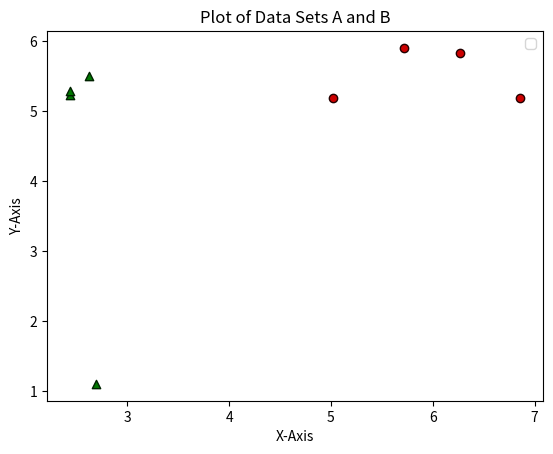

Recreate this plot in Python. (Note: this script raises an exception after producing the figure.)
'''
[redacted]
Generating a random dataset using python, modeling the dataset using Gaussian distributions, 
and plotting the data and Gaussian models in 3d using Python and library numpy.

'''
import math
import numpy as np
import matplotlib.pyplot as plt
from mpl_toolkits.mplot3d import Axes3D
from pylab import title, legend


print("Hello Numpy.")


# Generate a random dataset
dataset_size = 4
dimension = 2
dataset_A = np.random.rand(dataset_size, dimension)*(2,1) + (5, 5)
dataset_B = np.random.rand(dataset_size, dimension)*(1,5) + (2, 1)

# Plot the datasets
plt.title('Plot of Data Sets A and B')
plt.xlabel('X-Axis')
plt.ylabel('Y-Axis')
legend(['Set A', 'Set B'])
plt.scatter(x = dataset_A.T[0], y = dataset_A.T[1], color="#CC0000", edgecolors='#220000')
plt.scatter(x = dataset_B.T[0], y = dataset_B.T[1], color="#007700", marker="^", edgecolors='#002200')

def mu(dataset):
	return sum(dataset) / len(dataset)

def variance(x, mu):
	total = 0.0
	for i in range(len(x)):
		total += math.pow(x[i] - mu, 2)
	return total

def covariance(dataset):
	mu_x = mu(dataset.T[0])
	mu_y = mu(dataset.T[1])
	size = len(dataset)
	deviation = dataset - np.dot(np.ones((size, size)), dataset) / len(dataset)
	return np.dot(deviation.T, deviation) / len(dataset)

def single_cov(dataset):
	mu_x = mu(dataset.T[0])
	mu_y = mu(dataset.T[1])
	return sum([(x - mu_x) * (y - mu_y) for [x, y] in dataset]) / (len(dataset) - 1)

def norm_pdf_multivariate(xy, mu, sigma):
	size = len(xy)
	print(size)
	print(len(mu))
	print(sigma.shape)
	if size == len(mu) and (size, size) == sigma.shape:
		det = np.linalg.det(sigma)
		if det == 0:
			raise NameError("The covariance matrix can't be singular")
		norm_const = 1.0/ ( math.pow((2*np.pi),float(size)/2) * math.pow(det,1.0/2) )
		x_mu = np.matrix(xy - mu)

		result = math.pow(math.e, -0.5 * (x_mu * np.linalg.inv(sigma) * x_mu.T))
		return norm_const * result
	else:
		raise NameError("The dimensions of the input don't match")

def norm_pdf_multivariate2(xy, mu, sigma):
    size = len(xy)
    if size == len(mu) and (size, size) == sigma.shape:
        det = np.linalg.det(sigma)
        if det == 0:
            raise NameError("The covariance matrix can't be singular")
        norm_const = 1.0/ ( math.pow((2*pi),float(size)/2) * math.pow(det,1.0/2) )
        x_mu = np.matrix(xy - mu)
        inv = np.linalg.inv(sigma)
        result = math.pow(math.e, -0.5 * (x_mu * inv * x_mu.T))
        return norm_const * result
    else:
        raise NameError("The dimensions of the input don't match")


if(mu(dataset_A[0]) == np.mean(dataset_A[0])):
	print("Calculated mu() = np.mean()")

# print(np.cov(dataset_A.T))
# print(covariance(dataset_A))
print(norm_pdf_multivariate(dataset_A.T, mu(dataset_A), covariance(dataset_A)))

plt.show()

